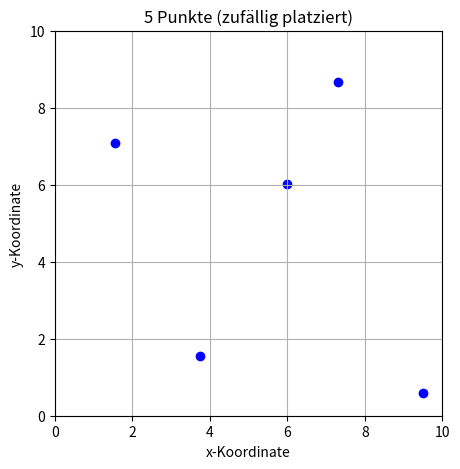

This chart was generated by the following Python code: (Note: this script raises an exception after producing the figure.)
# Vorbereitung: Notwendige Bibliotheken importieren und Testdaten generieren

import numpy as np
import matplotlib.pyplot as plt
import math
import time  # Für Zeitmessungen der Algorithmen

# Hilfsfunktion zum Visualisieren der Punktemenge
def plot():
    plt.figure(figsize=(5, 5))
    plt.scatter(x, y, color='blue')  # Punkte als Scatterplot darstellen
    plt.xlim(0, 10)
    plt.ylim(0, 10)
    plt.grid(True)
    plt.title(f'{number_of_points} Punkte (zufällig platziert)')
    plt.xlabel('x-Koordinate')
    plt.ylabel('y-Koordinate')
    plt.show()

# Distanzfunktion zur Berechnung der Gesamtlänge einer Route
def route_distance(route):
    # Für eine gegebene Route berechnen wir die Gesamtdistanz,
    # indem wir die Distanzen zwischen jedem aufeinanderfolgenden Punktpaar aufsummieren.
    d = sum(math.dist(route[i], route[i+1]) for i in range(len(route)-1))
    # Abschließend wird die Distanz vom letzten Punkt zurück zum Startpunkt addiert,
    # um den Rundweg zu schließen.
    return d + math.dist(route[-1], route[0])

# Für die Reproduzierbarkeit: Feste Zufallszahlen
number_of_points = 5  # Anzahl der Punkte
np.random.seed(42)    # Für reproduzierbare Ergebnisse

# Generiere zufällige Koordinaten im Bereich [0, 10] × [0, 10]
x = np.random.rand(number_of_points) * 10  # x-Koordinaten
y = np.random.rand(number_of_points) * 10  # y-Koordinaten

# Erstelle Liste von Punkten als (x,y)-Koordinatenpaare
points = list(zip(x, y))

# Dictionary für spätere Ergebnisauswertung vorbereiten
algorithm_results = {
    'nearest_neighbor': {'distance': None, 'time': None, 'operations': None}
}

# Visualisiere die generierten Punkte
plot()

from IPython.display import display

def nearest_neighbor(points):
    # Zähler für Operationen
    operations = 0
    
    # Falls keine Punkte vorhanden sind, gebe eine leere Liste zurück.
    if not points:
        return [], operations
    
    route = [points[0]]    # Beginne die Route mit dem ersten Punkt.
    
    remaining_points = points[1:] # Erstelle eine Liste der noch nicht besuchten Punkte (außer dem Startpunkt).
    
    # Solange noch Punkte übrig sind:
    while remaining_points:
        # Der aktuelle Punkt ist immer der letzte in der Route.
        current = route[-1]
        # Finde den nächsten Punkt, der am nächsten zum aktuellen liegt.
        nearest = min(remaining_points, key=lambda p: math.dist(current, p))
        operations += len(remaining_points)  # Zähle Distanzberechnungen
        # Füge diesen Punkt der Route hinzu.
        route.append(nearest)
        # Entferne den neu besuchten Punkt aus der Liste der verbleibenden Punkte.
        remaining_points.remove(nearest)
    
    return route, operations
    # Laufzeit dieser Funktion: O(n^2) wesentlich schneller als O(n!)

# Berechne die Route mit dem Nearest-Neighbor-Algorithmus
start_time_nn = time.time()  # Startzeit messen
nn_route, operation_count_nn = nearest_neighbor(points) 
end_time_nn = time.time()  # Endzeit messen
execution_time_nn = end_time_nn - start_time_nn  # Berechnungszeit in Sekunden

# Berechne die Gesamtdistanz der gefundenen Route, inklusive Rückweg zum Startpunkt.
nn_distance = route_distance(nn_route)

# Speichere Ergebnisse
algorithm_results['nearest_neighbor']['distance'] = nn_distance
algorithm_results['nearest_neighbor']['time'] = execution_time_nn
algorithm_results['nearest_neighbor']['operations'] = operation_count_nn

print(f"Nearest-Neighbor Route-Länge: {nn_distance:.2f}")
print(f"Berechnungszeit: {execution_time_nn:.6f} Sekunden")
print(f"Anzahl der Distanzberechnungen: {operation_count_nn}")

def plot_nearest_neighbor():
    # Plotten der Nearest-Neighbor-Route:
    plt.clf()  # Aktuelle Grafik löschen
    # Extrahiere die x- und y-Koordinaten aller Punkte und plote sie als blauen Scatterplot.
    x_coords = [p[0] for p in points]
    y_coords = [p[1] for p in points]
    plt.scatter(x_coords, y_coords, color='blue', zorder=5)

    # Erstelle Listen für die x- und y-Koordinaten der Route.
    # Schließe die Route, indem du den Startpunkt am Ende wieder hinzufügst.
    xs_nn = [p[0] for p in nn_route] + [nn_route[0][0]]
    ys_nn = [p[1] for p in nn_route] + [nn_route[0][1]]
    # Verbinde die Punkte der Route mit einer grünen Linie und markiere jeden Punkt.
    plt.plot(xs_nn, ys_nn, color='green', linewidth=2, marker='o')

    # Füge einen Titel hinzu, der die Gesamtdistanz der Route anzeigt.
    plt.title(f"Nearest Neighbor Distance: {nn_distance:.2f}")

    # Entferne die Achsenbeschriftungen.
    plt.xticks([])
    plt.yticks([])
    plt.savefig("nearest_neighbor.png", dpi=300, format="png", bbox_inches="tight")
    plt.show()

# Visualisiere die gefundene Route
plot_nearest_neighbor()

from ipywidgets import Play, IntSlider, jslink, VBox, Output
from IPython.display import display

# Create an output widget for the animation.
out = Output()

play = Play(
    value=0,
    min=0,
    max=len(nn_route),
    step=1,
    interval=500
)

slider = IntSlider(
    value=0,
    min=0,
    max=len(nn_route),
    step=1
)

jslink((play, 'value'), (slider, 'value'))

def animate_nn(i):
    plt.clf()
    # Plot all points as blue scatterplot.
    x_coords = [p[0] for p in points]
    y_coords = [p[1] for p in points]
    plt.scatter(x_coords, y_coords, color='blue', zorder=5)
    
    # Plot the partial route from the nearest neighbor route.
    if i > 0:
        xs = [p[0] for p in nn_route[:i]]
        ys = [p[1] for p in nn_route[:i]]
        if i == len(nn_route):
            xs.append(nn_route[0][0])
            ys.append(nn_route[0][1])
        plt.plot(xs, ys, color='green', linewidth=2, marker='o')
        
        # Visualize the query from the current point to all remaining points.
        current_point = nn_route[i-1]
        # Determine remaining points (unvisited points)
        remaining = [p for p in points if p not in nn_route[:i]]
        for candidate in remaining:
            plt.plot([current_point[0], candidate[0]], [current_point[1], candidate[1]], 
                     color='orange', linestyle='--', linewidth=1)
    
    # Remove the axis labels.
    plt.xticks([])
    plt.yticks([])
    plt.show()

def on_slider_change(change):
    with out:
        out.clear_output(wait=True)
        animate_nn(change['new'])

slider.observe(on_slider_change, names='value')

display(VBox([play, slider, out]))

def nearest_neighbor_multiple_starts(points):
    """Führt den Nearest-Neighbor-Algorithmus für jeden möglichen Startpunkt aus und gibt die beste Lösung zurück.
    
    Parameter:
      points (list): Liste von (x,y)-Koordinatenpaaren der Punkte
    
    Rückgabe:
      tuple: (beste Route, kürzeste Distanz, Startindex, Anzahl der Operationen)
    """
    best_route = None
    best_distance = float('inf')
    best_start_index = -1
    total_operations = 0
    
    # Teste jeden Punkt als Startpunkt
    for start_index in range(len(points)):
        # Reorganisiere die Punkte so, dass der ausgewählte Startpunkt der erste ist
        reordered_points = points[start_index:] + points[:start_index]
        
        # Führe den Nearest-Neighbor-Algorithmus mit diesem Startpunkt aus
        route, operations = nearest_neighbor(reordered_points)
        total_operations += operations
        
        # Berechne die Gesamtdistanz
        distance = route_distance(route)
        
        # Aktualisiere die beste Route falls nötig
        if distance < best_distance:
            best_distance = distance
            best_route = route
            best_start_index = start_index
    
    return best_route, best_distance, best_start_index, total_operations

# Führe den Nearest-Neighbor-Algorithmus mit mehreren Startpunkten aus
start_time = time.time()
best_nn_route, best_nn_distance, best_start, total_ops = nearest_neighbor_multiple_starts(points)
execution_time = time.time() - start_time

print(f"Beste Nearest-Neighbor Route-Länge: {best_nn_distance:.2f}")
print(f"Bester Startpunkt: {best_start}")
print(f"Berechnungszeit: {execution_time:.6f} Sekunden")
print(f"Anzahl der Distanzberechnungen: {total_ops}")

def plot_best_nn():
    # Plotten der besten Nearest-Neighbor-Route:
    plt.figure(figsize=(6, 6))
    
    # Extrahiere die x- und y-Koordinaten aller Punkte
    x_coords = [p[0] for p in points]
    y_coords = [p[1] for p in points]
    
    # Hervorheben des Startpunkts
    for i, (x, y) in enumerate(points):
        if i == best_start:
            plt.scatter(x, y, color='red', s=150, zorder=10, edgecolor='black')
            plt.annotate(f"Start: {i}", (x, y), xytext=(10, 5), textcoords="offset points", fontsize=12, weight='bold')
        else:
            plt.scatter(x, y, color='blue', s=100, zorder=5)
            plt.annotate(f"{i}", (x, y), xytext=(10, 5), textcoords="offset points", fontsize=12)
    
    # Erstelle Listen für die x- und y-Koordinaten der Route
    xs_nn = [p[0] for p in best_nn_route] + [best_nn_route[0][0]]
    ys_nn = [p[1] for p in best_nn_route] + [best_nn_route[0][1]]
    
    # Verbinde die Punkte der Route mit einer grünen Linie
    plt.plot(xs_nn, ys_nn, color='green', linewidth=2.5, marker='o')
    
    # Zeige die Reihenfolge der Besuche
    for i in range(len(best_nn_route)-1):
        plt.annotate("", 
                    xy=(best_nn_route[i+1][0], best_nn_route[i+1][1]),
                    xytext=(best_nn_route[i][0], best_nn_route[i][1]),
                    arrowprops=dict(arrowstyle="->", color='darkgreen', lw=1.5))
        midx = (best_nn_route[i][0] + best_nn_route[i+1][0]) / 2
        midy = (best_nn_route[i][1] + best_nn_route[i+1][1]) / 2
        plt.text(midx, midy, str(i+1), fontsize=10, bbox=dict(facecolor='white', alpha=0.7))
    
    # Zeichne den Rückweg zum Startpunkt
    plt.annotate("", 
                xy=(best_nn_route[0][0], best_nn_route[0][1]),
                xytext=(best_nn_route[-1][0], best_nn_route[-1][1]),
                arrowprops=dict(arrowstyle="->", color='darkgreen', lw=1.5))
    
    plt.grid(True, alpha=0.3)
    plt.xlim(0, 10)
    plt.ylim(0, 10)
    plt.title(f"Beste Nearest-Neighbor Route (Distanz: {best_nn_distance:.2f})")
    plt.show()

# Visualisiere die beste gefundene Route
plot_best_nn()

# Erzeuge eine größere Punktemenge mit 30 Punkten
np.random.seed(42)  # Für reproduzierbare Ergebnisse
number_of_points_large = 30
x_large = np.random.rand(number_of_points_large) * 10
y_large = np.random.rand(number_of_points_large) * 10
points_large = list(zip(x_large, y_large))

# Erstelle eine Grafik und plotte die Punkte
plt.figure(figsize=(6, 6))
plt.scatter(x_large, y_large, color='blue')
plt.xlim(0, 10)
plt.ylim(0, 10)
plt.grid(True)
plt.title(f'{number_of_points_large} Punkte (zufällig platziert)')
plt.xlabel('x-Koordinate')
plt.ylabel('y-Koordinate')
plt.show()

# Führe den Nearest-Neighbor-Algorithmus mit dem großen Datensatz aus
start_time_large = time.time()
nn_route_large, operation_count_large = nearest_neighbor(points_large)
execution_time_large = time.time() - start_time_large
nn_distance_large = route_distance(nn_route_large)

print(f"Nearest-Neighbor Route-Länge (30 Punkte): {nn_distance_large:.2f}")
print(f"Berechnungszeit: {execution_time_large:.6f} Sekunden")
print(f"Anzahl der Distanzberechnungen: {operation_count_large}")

# Visualisiere die gefundene Route für den großen Datensatz
plt.figure(figsize=(8, 8))
plt.scatter(x_large, y_large, color='blue', zorder=5)
xs_large = [p[0] for p in nn_route_large] + [nn_route_large[0][0]]
ys_large = [p[1] for p in nn_route_large] + [nn_route_large[0][1]]
plt.plot(xs_large, ys_large, color='green', linewidth=1.5, marker='o', markersize=4)
plt.title(f"Nearest Neighbor für 30 Punkte: {nn_distance_large:.2f}")
plt.grid(True, alpha=0.3)
plt.xlim(0, 10)
plt.ylim(0, 10)
plt.show()